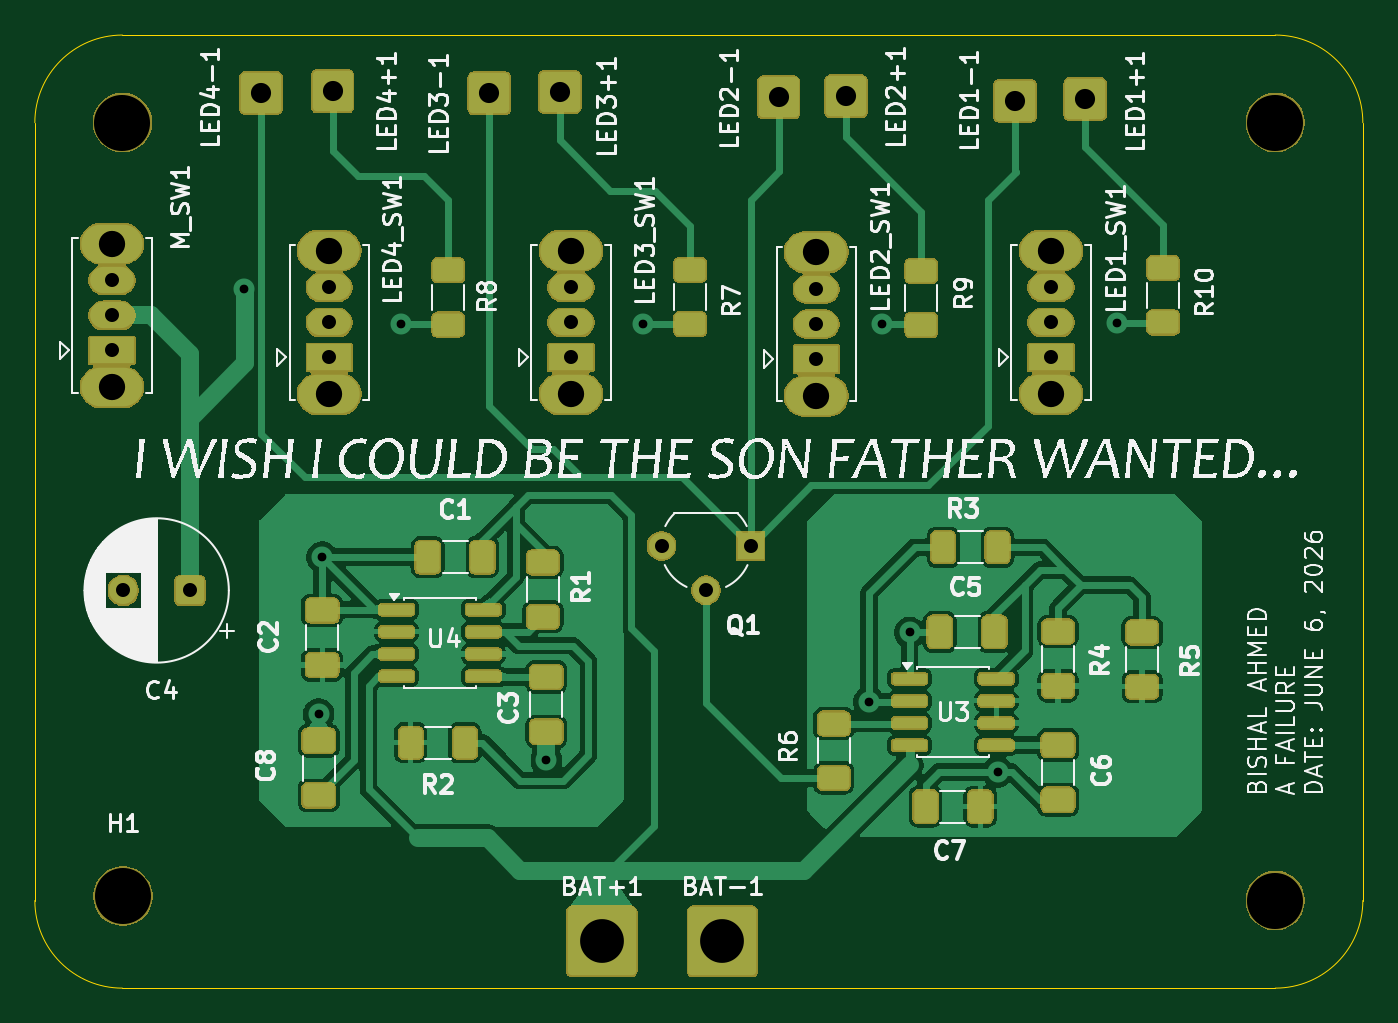
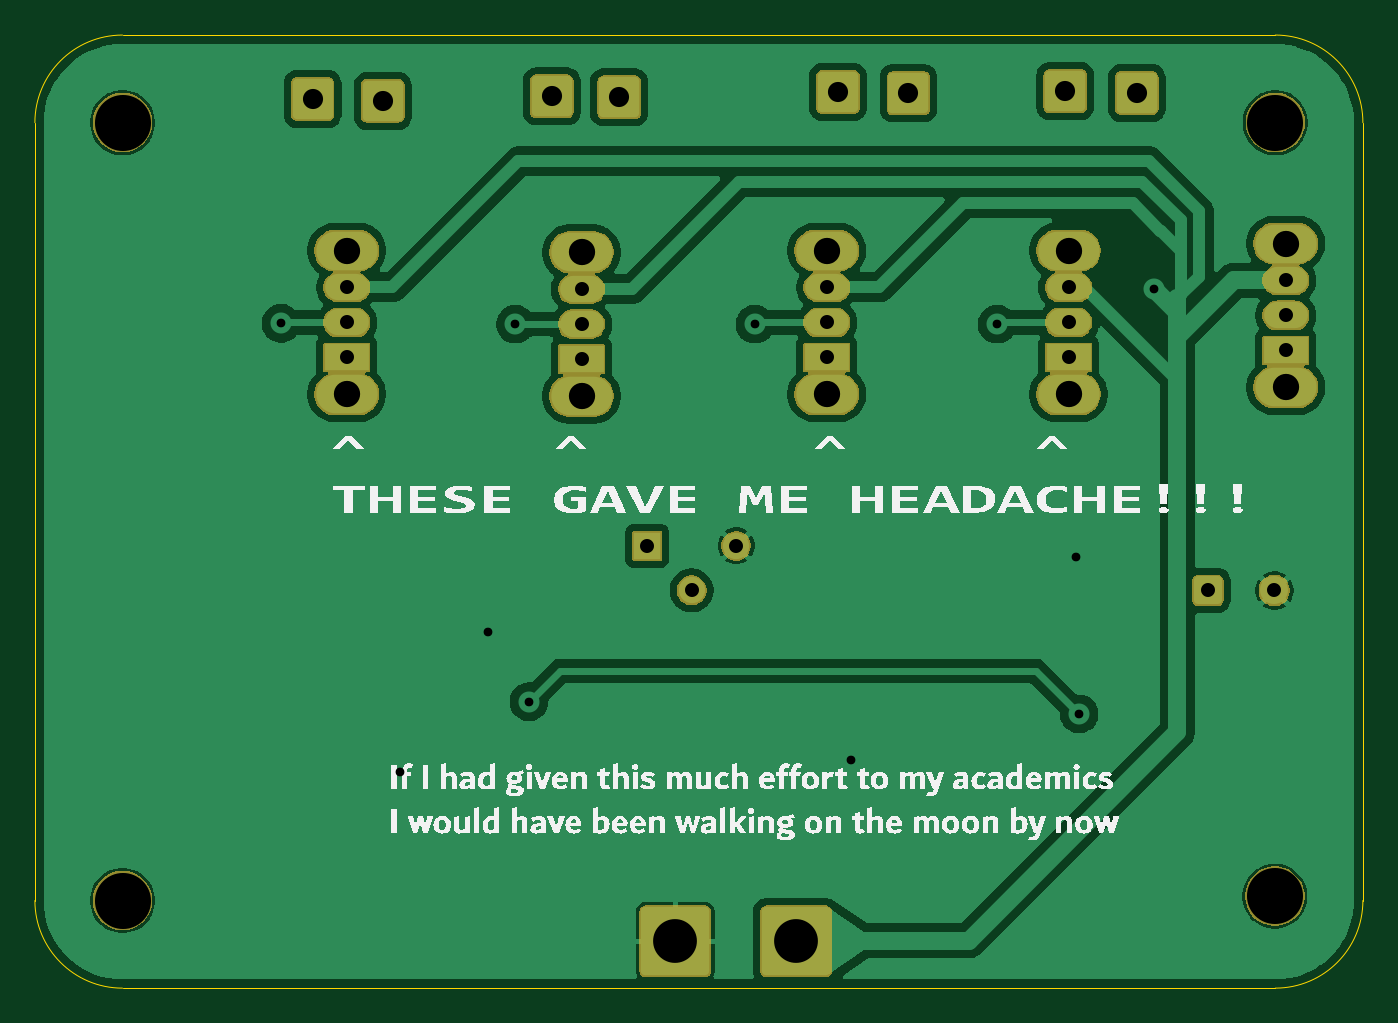
Circuit board: 10 layer files. Board 75.8 x 54.4 mm.
- bottom_copper: i'm a burden final-B_Cu.gbr (103028 bytes)
- bottom_mask: i'm a burden final-B_Mask.gbr (47701 bytes)
- paste: i'm a burden final-B_Paste.gbr (499 bytes)
- bottom_silk: i'm a burden final-B_Silkscreen.gbr (92188 bytes)
- outline: i'm a burden final-Edge_Cuts.gbr (1029 bytes)
- top_copper: i'm a burden final-F_Cu.gbr (99159 bytes)
- top_mask: i'm a burden final-F_Mask.gbr (117701 bytes)
- paste: i'm a burden final-F_Paste.gbr (3666 bytes)
- top_silk: i'm a burden final-F_Silkscreen.gbr (110387 bytes)
- drill: i'm a burden final.drl (1370 bytes)

=== bottom_copper: i'm a burden final-B_Cu.gbr (103028 bytes, source omitted) ===
=== bottom_mask: i'm a burden final-B_Mask.gbr (47701 bytes, source omitted) ===
=== paste: i'm a burden final-B_Paste.gbr ===
G04 #@! TF.GenerationSoftware,KiCad,Pcbnew,10.0.3*
G04 #@! TF.CreationDate,2026-06-11T12:30:56+06:00*
G04 #@! TF.ProjectId,i'm a burden final,69276d20-6120-4627-9572-64656e206669,rev?*
G04 #@! TF.SameCoordinates,Original*
G04 #@! TF.FileFunction,Paste,Bot*
G04 #@! TF.FilePolarity,Positive*
%FSLAX46Y46*%
G04 Gerber Fmt 4.6, Leading zero omitted, Abs format (unit mm)*
G04 Created by KiCad (PCBNEW 10.0.3) date 2026-06-11 12:30:56*
%MOMM*%
%LPD*%
G01*
G04 APERTURE LIST*
G04 APERTURE END LIST*
M02*

=== bottom_silk: i'm a burden final-B_Silkscreen.gbr (92188 bytes, source omitted) ===
=== outline: i'm a burden final-Edge_Cuts.gbr ===
G04 #@! TF.GenerationSoftware,KiCad,Pcbnew,10.0.3*
G04 #@! TF.CreationDate,2026-06-11T12:30:56+06:00*
G04 #@! TF.ProjectId,i'm a burden final,69276d20-6120-4627-9572-64656e206669,rev?*
G04 #@! TF.SameCoordinates,Original*
G04 #@! TF.FileFunction,Profile,NP*
%FSLAX46Y46*%
G04 Gerber Fmt 4.6, Leading zero omitted, Abs format (unit mm)*
G04 Created by KiCad (PCBNEW 10.0.3) date 2026-06-11 12:30:56*
%MOMM*%
%LPD*%
G01*
G04 APERTURE LIST*
G04 #@! TA.AperFunction,Profile*
%ADD10C,0.050000*%
G04 #@! TD*
G04 APERTURE END LIST*
D10*
X88400000Y-43200000D02*
G75*
G02*
X93400000Y-38200000I5000000J0D01*
G01*
X88400000Y-87600000D02*
X88400000Y-43200000D01*
X93400000Y-38200000D02*
X159200000Y-38200000D01*
X93400000Y-92600000D02*
G75*
G02*
X88400000Y-87600000I0J5000000D01*
G01*
X159200000Y-38200000D02*
G75*
G02*
X164200000Y-43200000I0J-5000000D01*
G01*
X159200000Y-92600000D02*
X93400000Y-92600000D01*
X164200000Y-43200000D02*
X164200000Y-87600000D01*
X164200000Y-87600000D02*
G75*
G02*
X159200000Y-92600000I-5000000J0D01*
G01*
M02*

=== top_copper: i'm a burden final-F_Cu.gbr (99159 bytes, source omitted) ===
=== top_mask: i'm a burden final-F_Mask.gbr (117701 bytes, source omitted) ===
=== paste: i'm a burden final-F_Paste.gbr (3666 bytes, source withheld) ===
=== top_silk: i'm a burden final-F_Silkscreen.gbr (110387 bytes, source omitted) ===
=== drill: i'm a burden final.drl ===
M48
; DRILL file KiCad 10.0.3 date 2026-06-11T12:31:48
; FORMAT={-:-/ absolute / metric / decimal}
; #@! TF.CreationDate,2026-06-11T12:31:48+06:00
; #@! TF.GenerationSoftware,Kicad,Pcbnew,10.0.3
; #@! TF.FileFunction,MixedPlating,1,2
FMAT,2
METRIC
; #@! TA.AperFunction,Plated,PTH,ViaDrill
T1C0.500
; #@! TA.AperFunction,Plated,PTH,ComponentDrill
T2C0.800
; #@! TA.AperFunction,Plated,PTH,ComponentDrill
T3C1.150
; #@! TA.AperFunction,Plated,PTH,ComponentDrill
T4C1.500
; #@! TA.AperFunction,Plated,PTH,ComponentDrill
T5C2.500
; #@! TA.AperFunction,NonPlated,NPTH,ComponentDrill
T6C3.200
%
G90
G05
T1
X100.31Y-52.7
X104.6Y-76.95
X104.8Y-68.0
X109.275Y-54.7
X117.6Y-79.6
X123.1Y-54.7
X136.0Y-76.25
X136.775Y-54.7
X138.35Y-72.3
X143.35Y-80.25
X150.15Y-54.65
T2
X92.8Y-52.2
X92.8Y-54.2
X92.8Y-56.2
X93.453Y-69.9
X97.253Y-69.9
X105.2Y-52.6
X105.2Y-54.6
X105.2Y-56.6
X119.0Y-52.6
X119.0Y-54.6
X119.0Y-56.6
X124.17Y-67.35
X126.71Y-69.89
X129.25Y-67.35
X133.0Y-52.7
X133.0Y-54.7
X133.0Y-56.7
X146.4Y-52.6
X146.4Y-54.6
X146.4Y-56.6
T3
X101.31Y-41.51
X105.39Y-41.4
X114.34Y-41.52
X118.36Y-41.45
X130.85Y-41.75
X134.7Y-41.7
X144.35Y-41.95
X148.35Y-41.85
T4
X92.8Y-50.1
X92.8Y-58.3
X105.2Y-50.5
X105.2Y-58.7
X119.0Y-50.5
X119.0Y-58.7
X133.0Y-50.6
X133.0Y-58.8
X146.4Y-50.5
X146.4Y-58.7
T5
X120.75Y-89.925
X127.65Y-89.925
T6
X93.4Y-43.2
X93.425Y-87.35
X159.2Y-43.2
X159.2Y-87.6
M30
